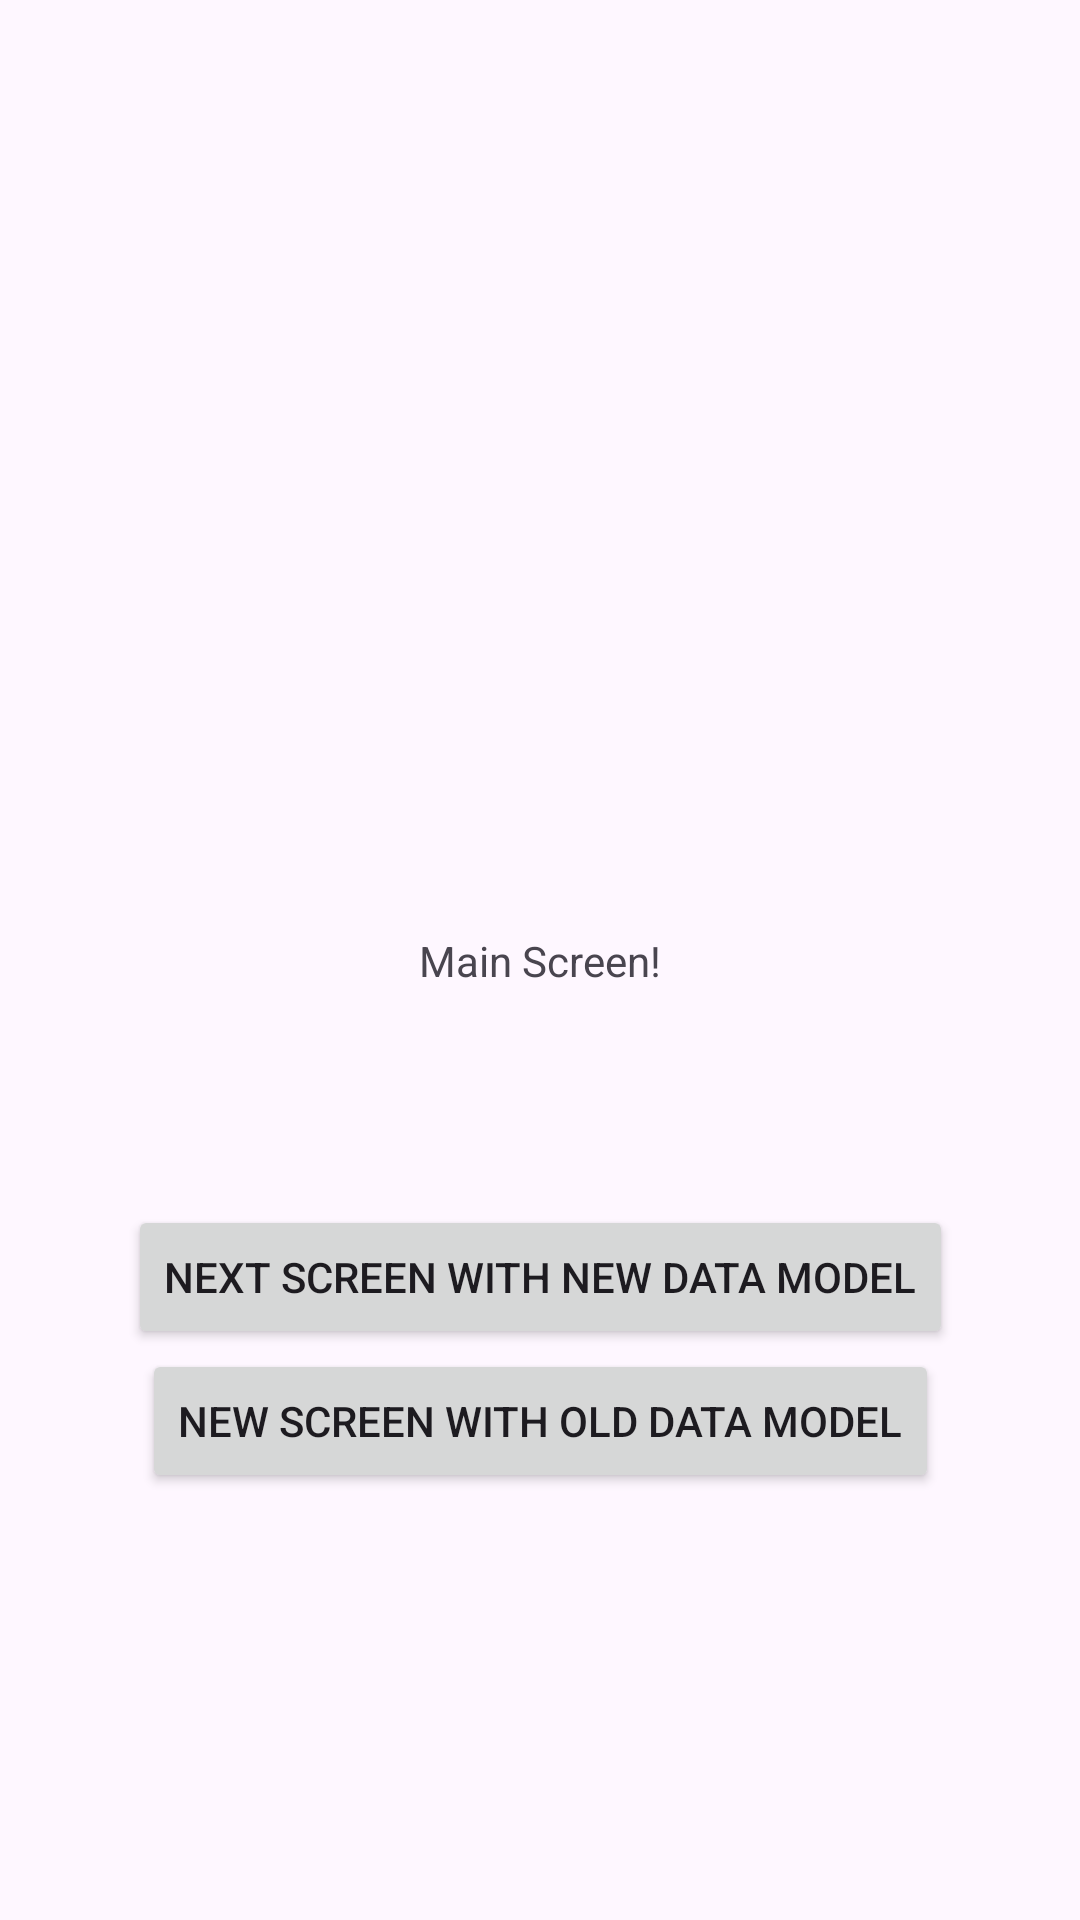

Write the Android layout XML for this screen, with the resource values it uses.
<!-- AndroidManifest.xml: application theme Theme.MultipleConstructorFragmentExample -->
<!-- res/layout/activity_main.xml -->
<?xml version="1.0" encoding="utf-8"?>
<androidx.constraintlayout.widget.ConstraintLayout xmlns:android="http://schemas.android.com/apk/res/android"
    xmlns:app="http://schemas.android.com/apk/res-auto"
    xmlns:tools="http://schemas.android.com/tools"
    android:layout_width="match_parent"
    android:layout_height="match_parent"
    tools:context=".MainActivity">

    <TextView
        android:id="@+id/textView"
        android:layout_width="wrap_content"
        android:layout_height="wrap_content"
        android:text="Main Screen!"
        app:layout_constraintBottom_toBottomOf="parent"
        app:layout_constraintEnd_toEndOf="parent"
        app:layout_constraintStart_toStartOf="parent"
        app:layout_constraintTop_toTopOf="parent" />

    <Button
        android:id="@+id/go_to_next_screen_button"
        android:layout_width="wrap_content"
        android:layout_height="wrap_content"
        android:layout_marginTop="72dp"
        android:text="next screen with new data model"
        app:layout_constraintEnd_toEndOf="parent"
        app:layout_constraintStart_toStartOf="parent"
        app:layout_constraintTop_toBottomOf="@+id/textView" />

    <Button
        android:id="@+id/go_to_next_screen_button_old"
        android:layout_width="wrap_content"
        android:layout_height="wrap_content"
        android:text="new screen with old data model"
        app:layout_constraintEnd_toEndOf="parent"
        app:layout_constraintStart_toStartOf="parent"
        app:layout_constraintTop_toBottomOf="@+id/go_to_next_screen_button" />

</androidx.constraintlayout.widget.ConstraintLayout>
<!-- resources referenced by this layout -->
<resources>
  <style name="Theme.MultipleConstructorFragmentExample" parent="Base.Theme.MultipleConstructorFragmentExample" />
  <style name="Base.Theme.MultipleConstructorFragmentExample" parent="Theme.Material3.DayNight.NoActionBar">
          
          
      </style>
</resources>
